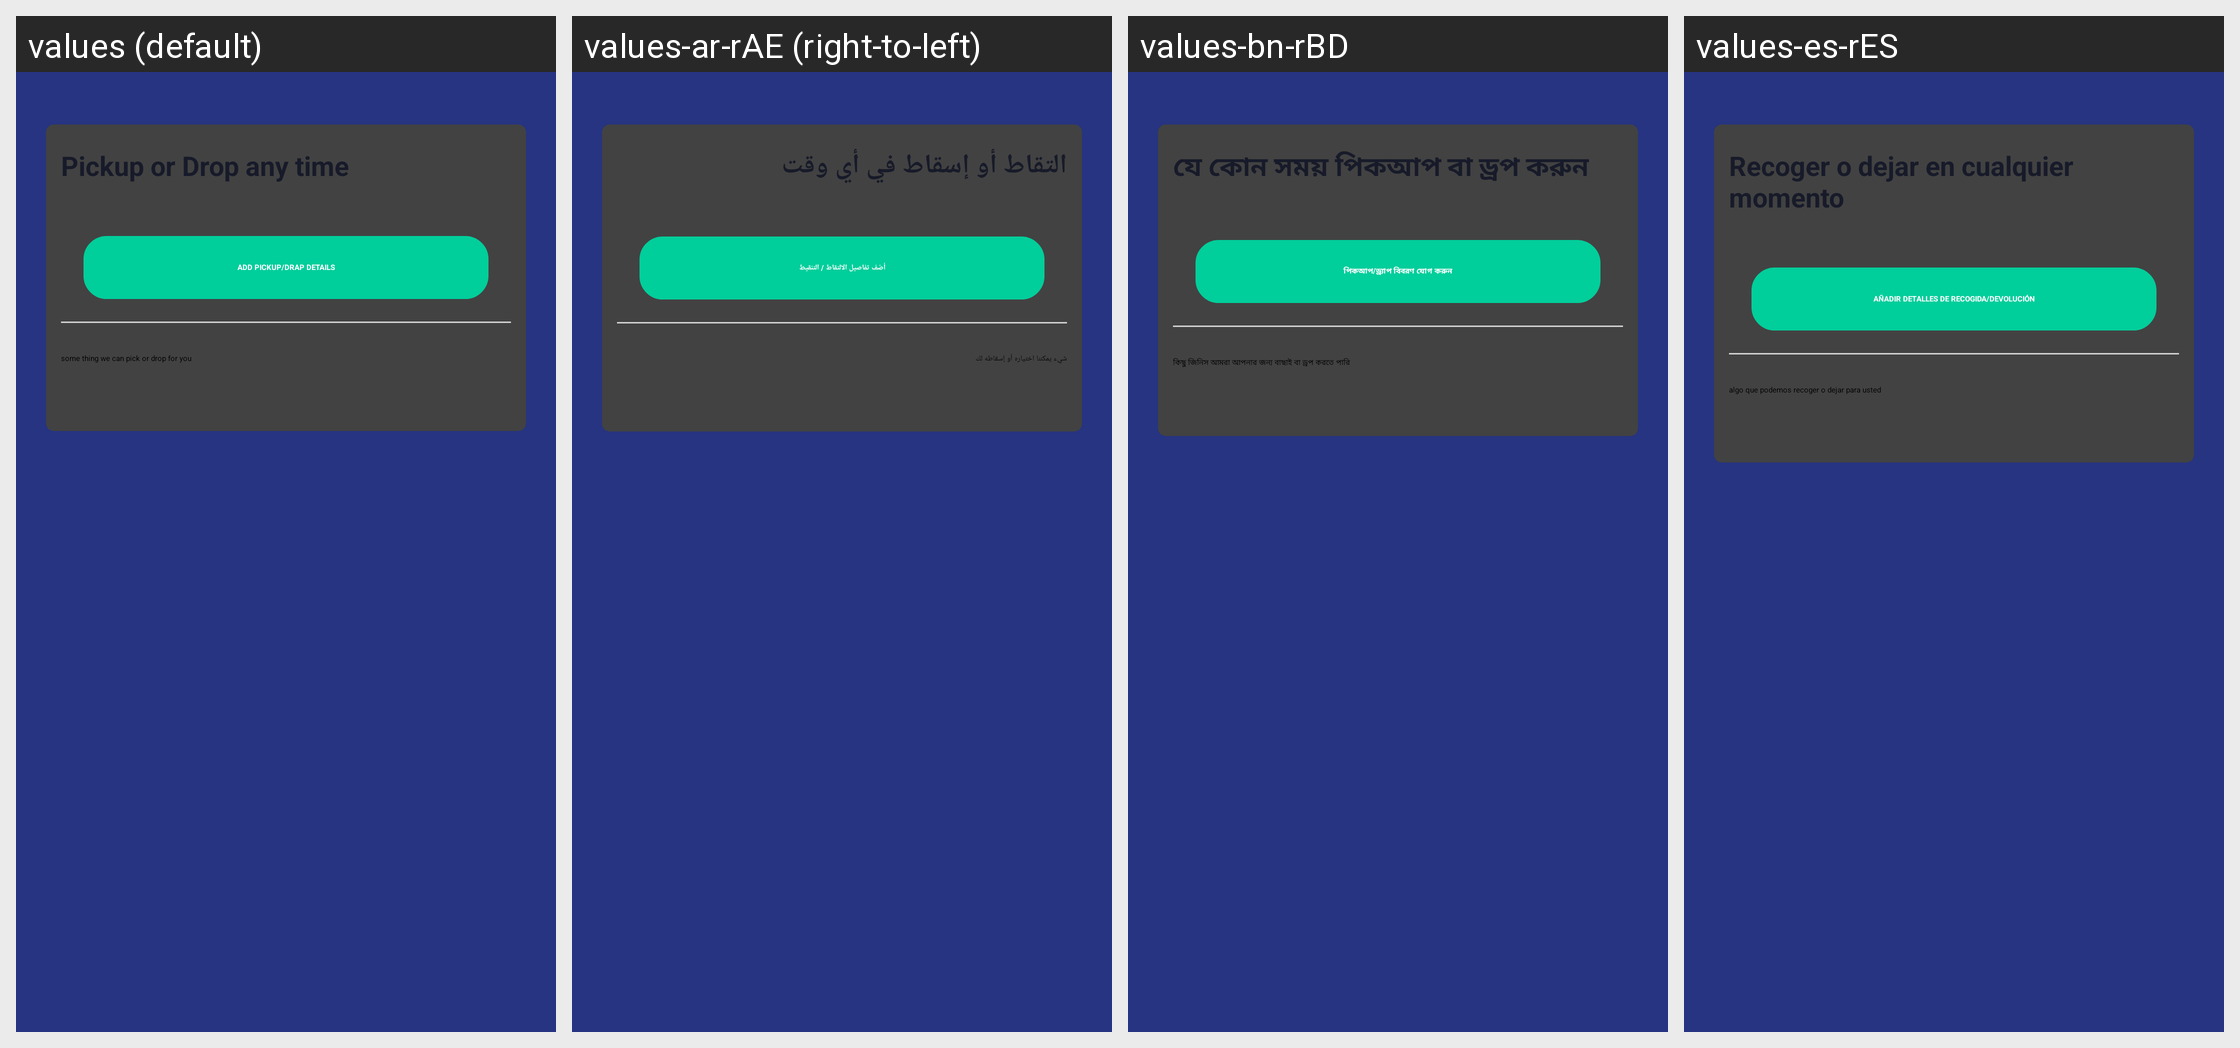

Translations of the strings shown on this Android screen, per locale in the grid:
Android screen res/layout/fragment_cuorier_delivery.xml rendered under 4 locales, left to right: values (default), values-ar-rAE (right-to-left), values-bn-rBD, values-es-rES. Device: Nexus 5 (rendered at 1080×1920; each locale shown at half size, 540×960, under a caption strip naming it); theme Theme.Csfoodapp.NoActionBar.
Other locales in the repository, not shown: values-af, values-af-rZA, values-am, values-ar, values-az, values-be, values-bg, values-bn, values-bs, values-ca, values-cs, values-cs-rCZ, values-da, values-de, values-el, values-el-rGR, values-en-rGB, values-en-rUS, values-es, values-es-rUS, values-et, values-et-rEE, values-eu, values-fa, values-fi, values-fr, values-fr-rCA, values-fr-rFR, values-gl, values-gu, values-hi, values-hi-rIN, values-hr, values-hu, values-hy, values-in, values-in-rID, values-is, values-it, values-iw, values-ja, values-ka, values-kk, values-km, values-kn, values-ko, values-ky, values-lo, values-lt, values-lt-rLT, values-lv, values-lv-rLV, values-mk, values-ml, values-mn, values-mr, values-ms, values-my, values-nb, values-ne, values-nl, values-pa, values-pl, values-pl-rPL, values-pt, values-pt-rBR, values-pt-rPT, values-ro, values-ro-rRO, values-ru, values-ru-rRU, values-si, values-sk, values-sk-rSK, values-sl, values-sl-rSI, values-sq, values-sr, values-sv, values-sw, values-ta, values-te, values-th, values-tl, values-tr, values-uk, values-ur, values-uz, values-vi, values-zh, values-zh-rCN, values-zh-rHK, values-zh-rTW, values-zu.
Strings drawn on this screen, with the default value and each locale's value (text and hints the layout hard-codes, and strings that could not be matched under every locale, appear in the picture but are not listed):

pickup_or_drop_any
  values: Pickup or Drop any time
  values-ar-rAE: التقاط أو إسقاط في أي وقت
  values-bn-rBD: যে কোন সময় পিকআপ বা ড্রপ করুন
  values-es-rES: Recoger o dejar en cualquier momento

add_pickup_drap_details
  values: ADD PICKUP/DRAP DETAILS
  values-ar-rAE: أضف تفاصيل الالتقاط / التنقيط
  values-bn-rBD: পিকআপ/ড্র্যাপ বিবরণ যোগ করুন
  values-es-rES: AÑADIR DETALLES DE RECOGIDA/DEVOLUCIÓN

some_thing_we_can_
  values: some thing we can pick or drop for you
  values-ar-rAE: شيء يمكننا اختياره أو إسقاطه لك
  values-bn-rBD: কিছু জিনিস আমরা আপনার জন্য বাছাই বা ড্রপ করতে পারি
  values-es-rES: algo que podemos recoger o dejar para usted
